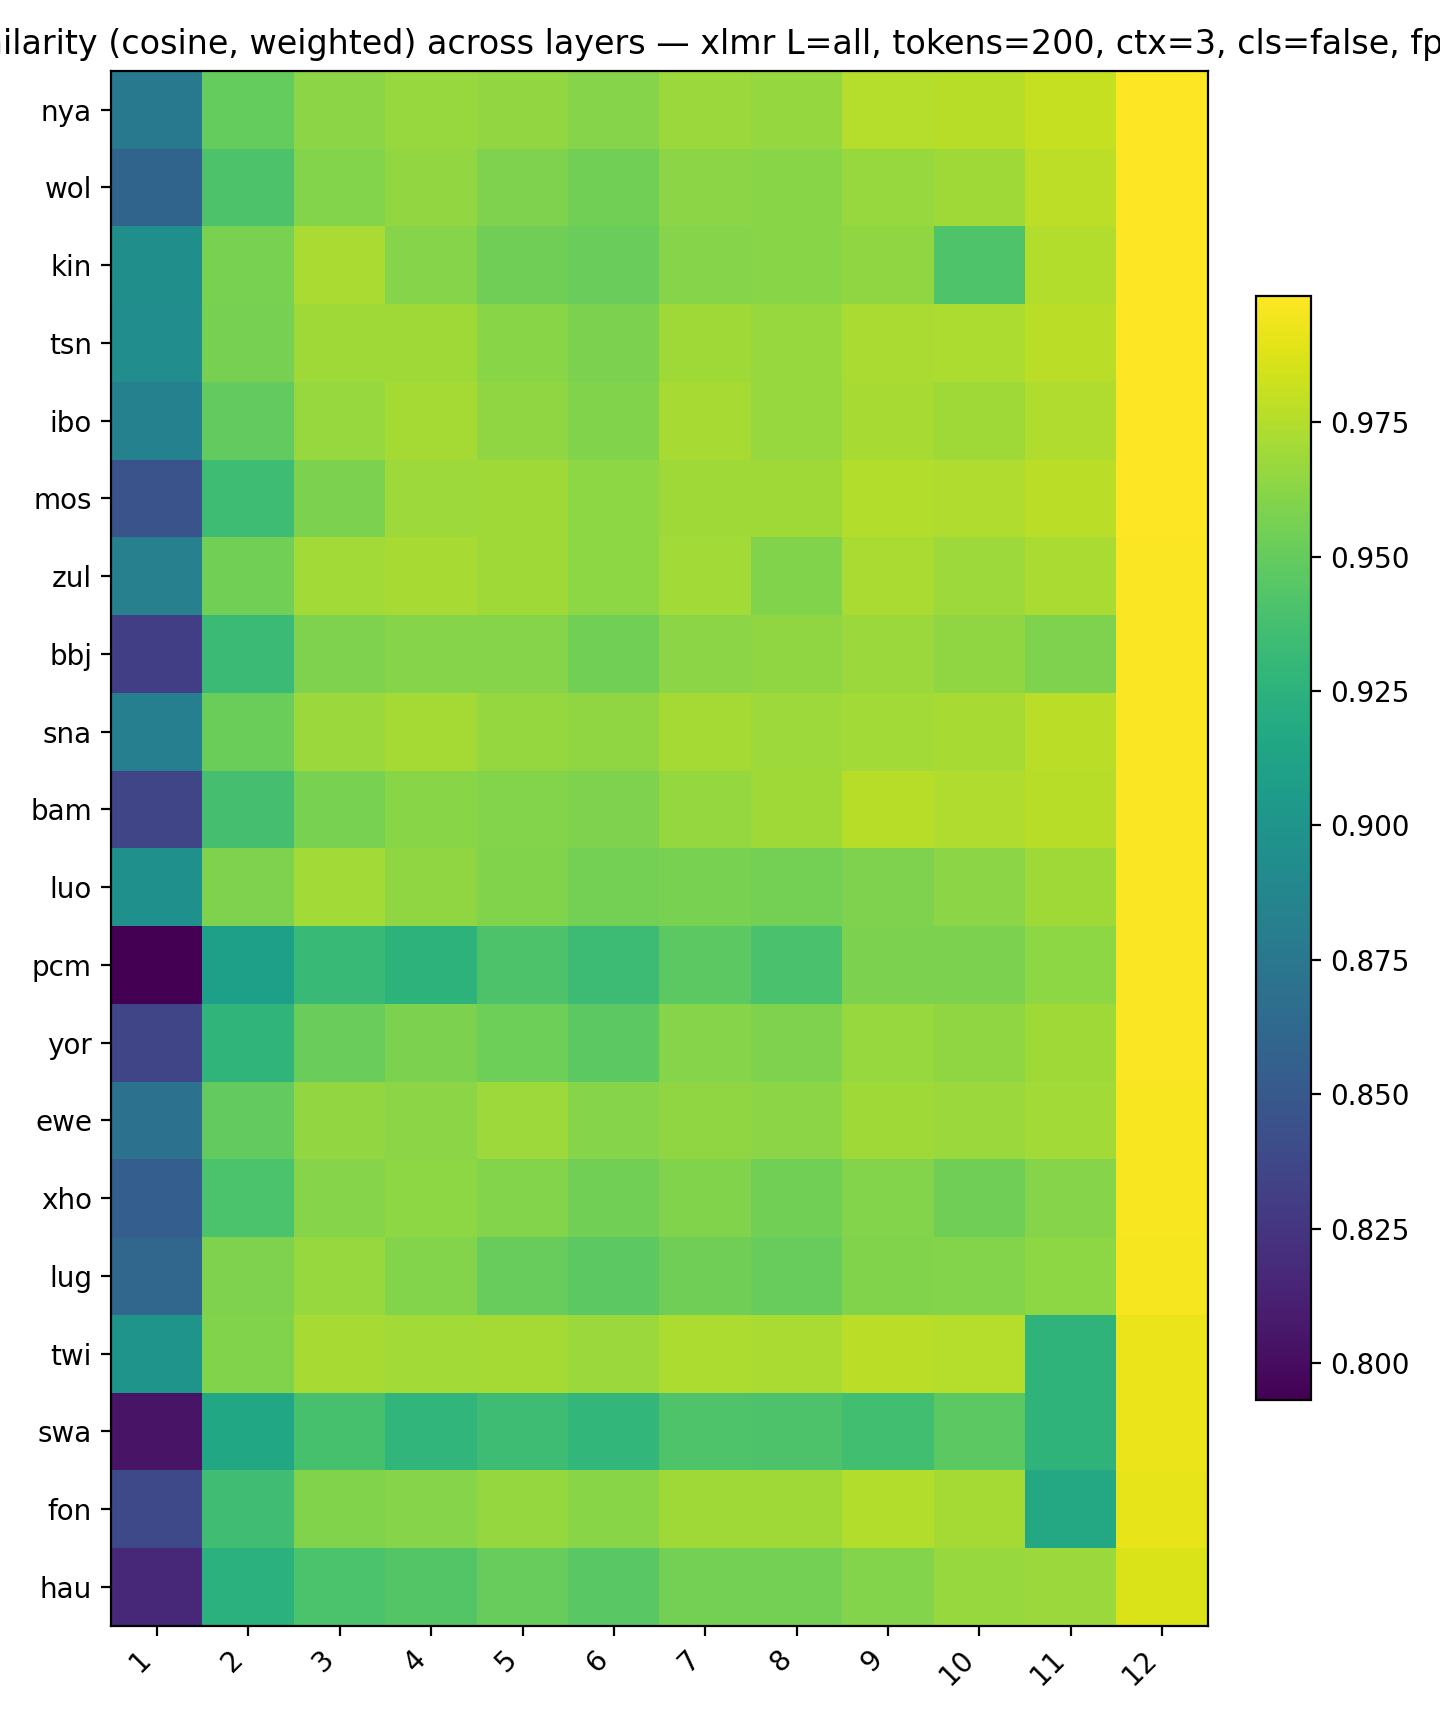

The table this chart was drawn from, first rows:
, 1, 2, 3, 4, 5, 6, 7, 8, 9, 10, 11, 12
nya, 0.8759, 0.9496, 0.9627, 0.9669, 0.9652, 0.9614, 0.9672, 0.9657, 0.9759, 0.976, 0.9802, 0.9984
wol, 0.859, 0.9412, 0.9606, 0.9655, 0.9591, 0.9545, 0.9625, 0.9617, 0.9667, 0.9693, 0.9779, 0.9981
kin, 0.8957, 0.9569, 0.9723, 0.9614, 0.9539, 0.9514, 0.9614, 0.9616, 0.9645, 0.9422, 0.9749, 0.9981
tsn, 0.8941, 0.9559, 0.9695, 0.9694, 0.9618, 0.9578, 0.969, 0.9671, 0.9721, 0.9728, 0.977, 0.9981
ibo, 0.8835, 0.949, 0.9665, 0.9706, 0.9646, 0.9598, 0.9713, 0.9665, 0.9719, 0.9693, 0.9741, 0.9977
mos, 0.8455, 0.9349, 0.9581, 0.9686, 0.9691, 0.9634, 0.9692, 0.9691, 0.9749, 0.9744, 0.9774, 0.9977
zul, 0.8829, 0.9551, 0.9697, 0.9717, 0.969, 0.9634, 0.9698, 0.9594, 0.972, 0.9685, 0.9721, 0.9976
bbj, 0.8316, 0.9333, 0.9585, 0.9614, 0.9611, 0.9545, 0.9627, 0.964, 0.9675, 0.9647, 0.9588, 0.9975
sna, 0.8816, 0.9527, 0.9676, 0.9705, 0.9658, 0.9644, 0.9711, 0.9682, 0.9697, 0.9716, 0.9769, 0.9974
bam, 0.8363, 0.9375, 0.9575, 0.9621, 0.9606, 0.9588, 0.9657, 0.969, 0.9762, 0.9737, 0.9767, 0.9974
luo, 0.8966, 0.9586, 0.9703, 0.9641, 0.9594, 0.9557, 0.9573, 0.9555, 0.9591, 0.9628, 0.9692, 0.9972
pcm, 0.7931, 0.9091, 0.9326, 0.926, 0.9413, 0.9338, 0.9469, 0.9396, 0.9582, 0.9583, 0.9634, 0.9969
yor, 0.8363, 0.9276, 0.9519, 0.9577, 0.9529, 0.9471, 0.961, 0.9585, 0.9668, 0.9645, 0.9689, 0.9969
ewe, 0.8708, 0.9494, 0.9649, 0.9623, 0.9684, 0.9609, 0.9644, 0.963, 0.969, 0.9676, 0.97, 0.9967
xho, 0.8542, 0.9405, 0.9615, 0.9638, 0.9606, 0.955, 0.9594, 0.9545, 0.9606, 0.954, 0.9608, 0.9966
lug, 0.8607, 0.9588, 0.9665, 0.9602, 0.9505, 0.947, 0.9536, 0.9504, 0.9596, 0.9605, 0.9637, 0.9959
twi, 0.8995, 0.9596, 0.9717, 0.9703, 0.9707, 0.9679, 0.9735, 0.9726, 0.9775, 0.9755, 0.9267, 0.9927
swa, 0.8036, 0.9165, 0.9388, 0.9286, 0.9345, 0.9289, 0.942, 0.9412, 0.9363, 0.9467, 0.927, 0.9924
fon, 0.8381, 0.9358, 0.9593, 0.9608, 0.966, 0.9618, 0.9693, 0.969, 0.9745, 0.9706, 0.9172, 0.991
hau, 0.8161, 0.9246, 0.94, 0.9432, 0.9508, 0.9457, 0.9557, 0.9555, 0.9601, 0.9664, 0.9676, 0.987
